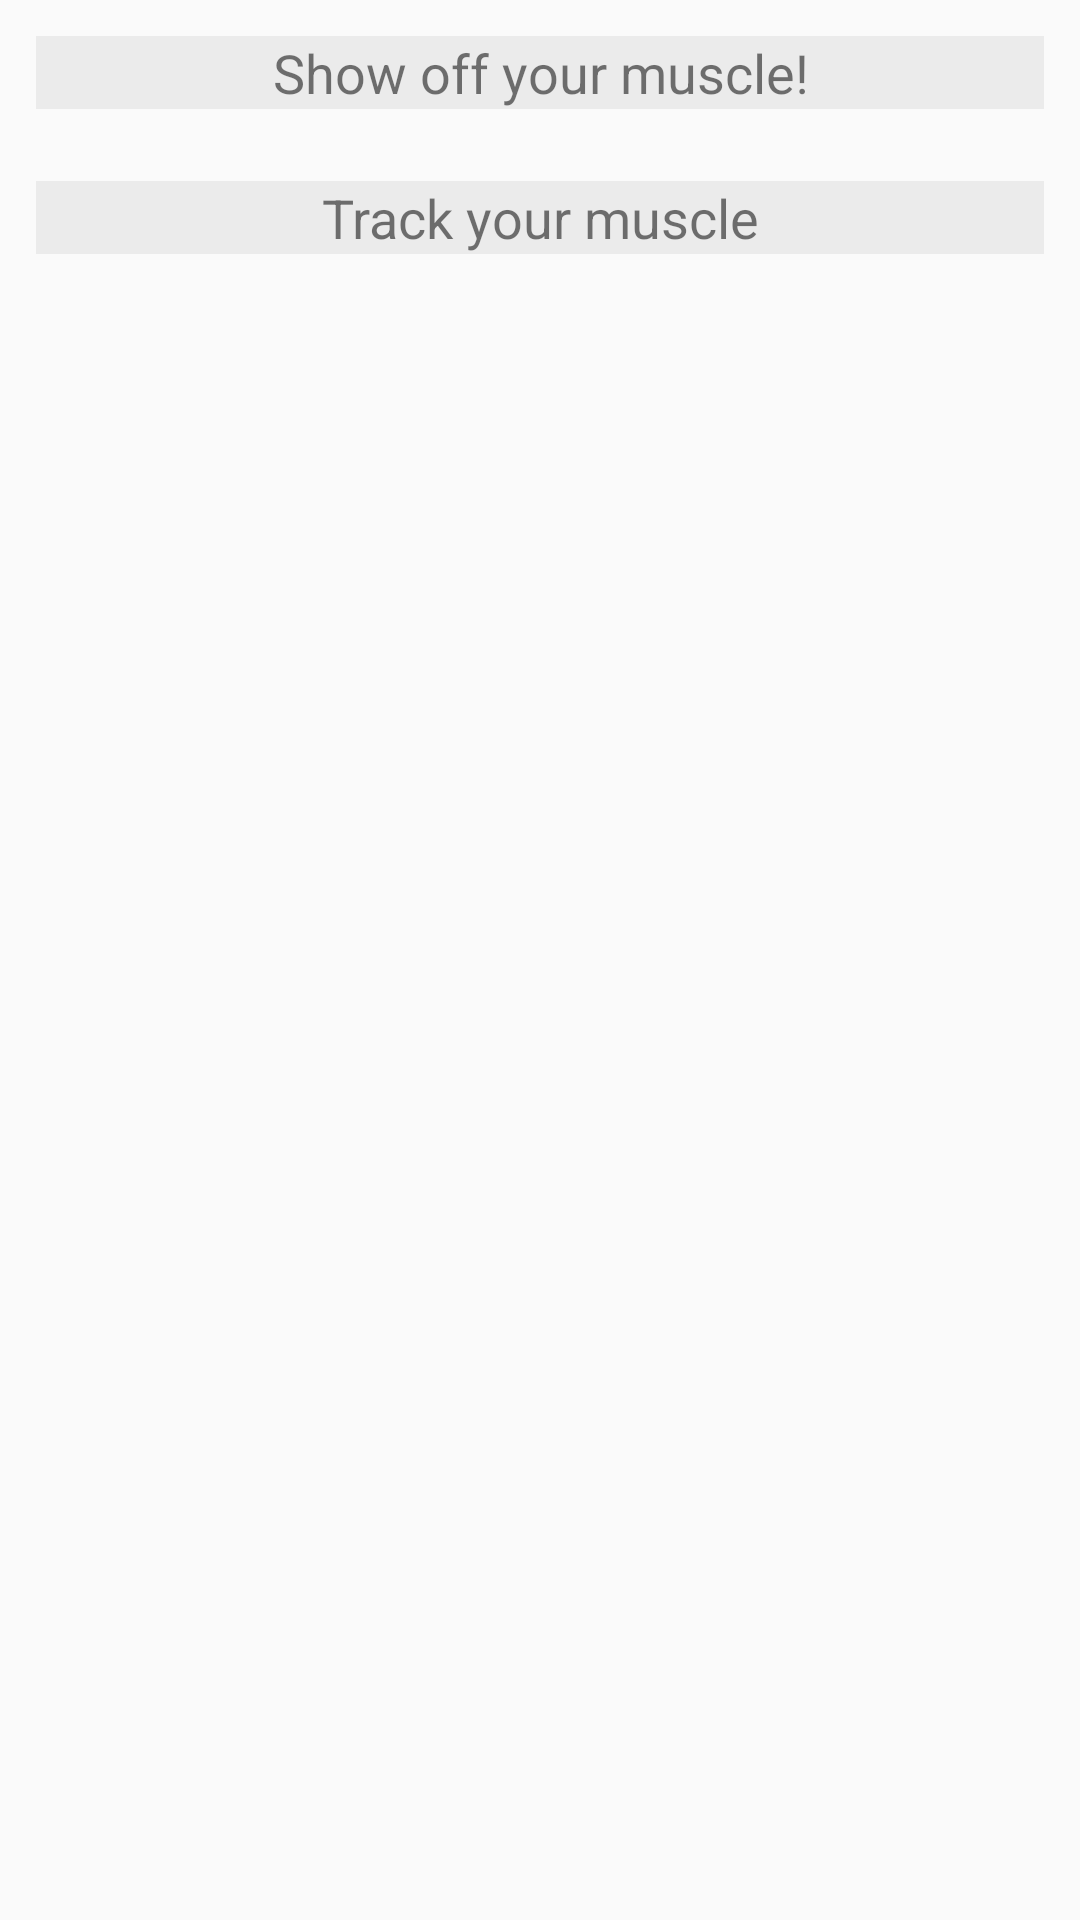

Reconstruct the res/layout file that produces this screen, plus the resources it refers to.
<!-- AndroidManifest.xml: application theme Theme.FitnessAndWorkout -->
<!-- res/layout/camera_fragment.xml -->
<?xml version="1.0" encoding="utf-8"?>
<RelativeLayout
    xmlns:android="http://schemas.android.com/apk/res/android"
    android:layout_width="match_parent"
    android:layout_height="match_parent">
    <TextView
        android:id="@+id/text"
        android:layout_width="match_parent"
        android:layout_height="wrap_content"
        android:text="Show off your muscle!"
        android:layout_gravity="center"
        android:layout_margin="12dp"
        android:textSize="18dp"
        android:textAlignment="center"
        android:background="#EBEBEB"
        />
    <TextView
        android:id="@+id/text1"
        android:layout_width="match_parent"
        android:layout_height="wrap_content"
        android:text="Track your muscle"
        android:layout_gravity="center"
        android:layout_margin="12dp"
        android:textSize="18dp"
        android:textAlignment="center"
        android:background="#EBEBEB"
        android:layout_below="@id/text"
        >
    </TextView>
</RelativeLayout>
<!-- resources referenced by this layout -->
<resources>
  <style name="Theme.FitnessAndWorkout" parent="Theme.AppCompat.Light.NoActionBar">
          
          <item name="colorPrimary">@color/purple_500</item>
          <item name="colorPrimaryVariant">@color/purple_700</item>
          <item name="colorOnPrimary">@color/white</item>
          
          <item name="colorSecondary">@color/teal_200</item>
          <item name="colorSecondaryVariant">@color/teal_700</item>
          <item name="colorOnSecondary">@color/black</item>
          
          <item name="android:statusBarColor" tools:targetApi="l">?attr/colorPrimaryVariant</item>
          
      </style>
  <color name="purple_500">#FF6200EE</color>
  <color name="purple_700">#FF3700B3</color>
  <color name="white">#FFFFFFFF</color>
  <color name="teal_200">#FF03DAC5</color>
  <color name="teal_700">#FF018786</color>
  <color name="black">#FF000000</color>
</resources>
